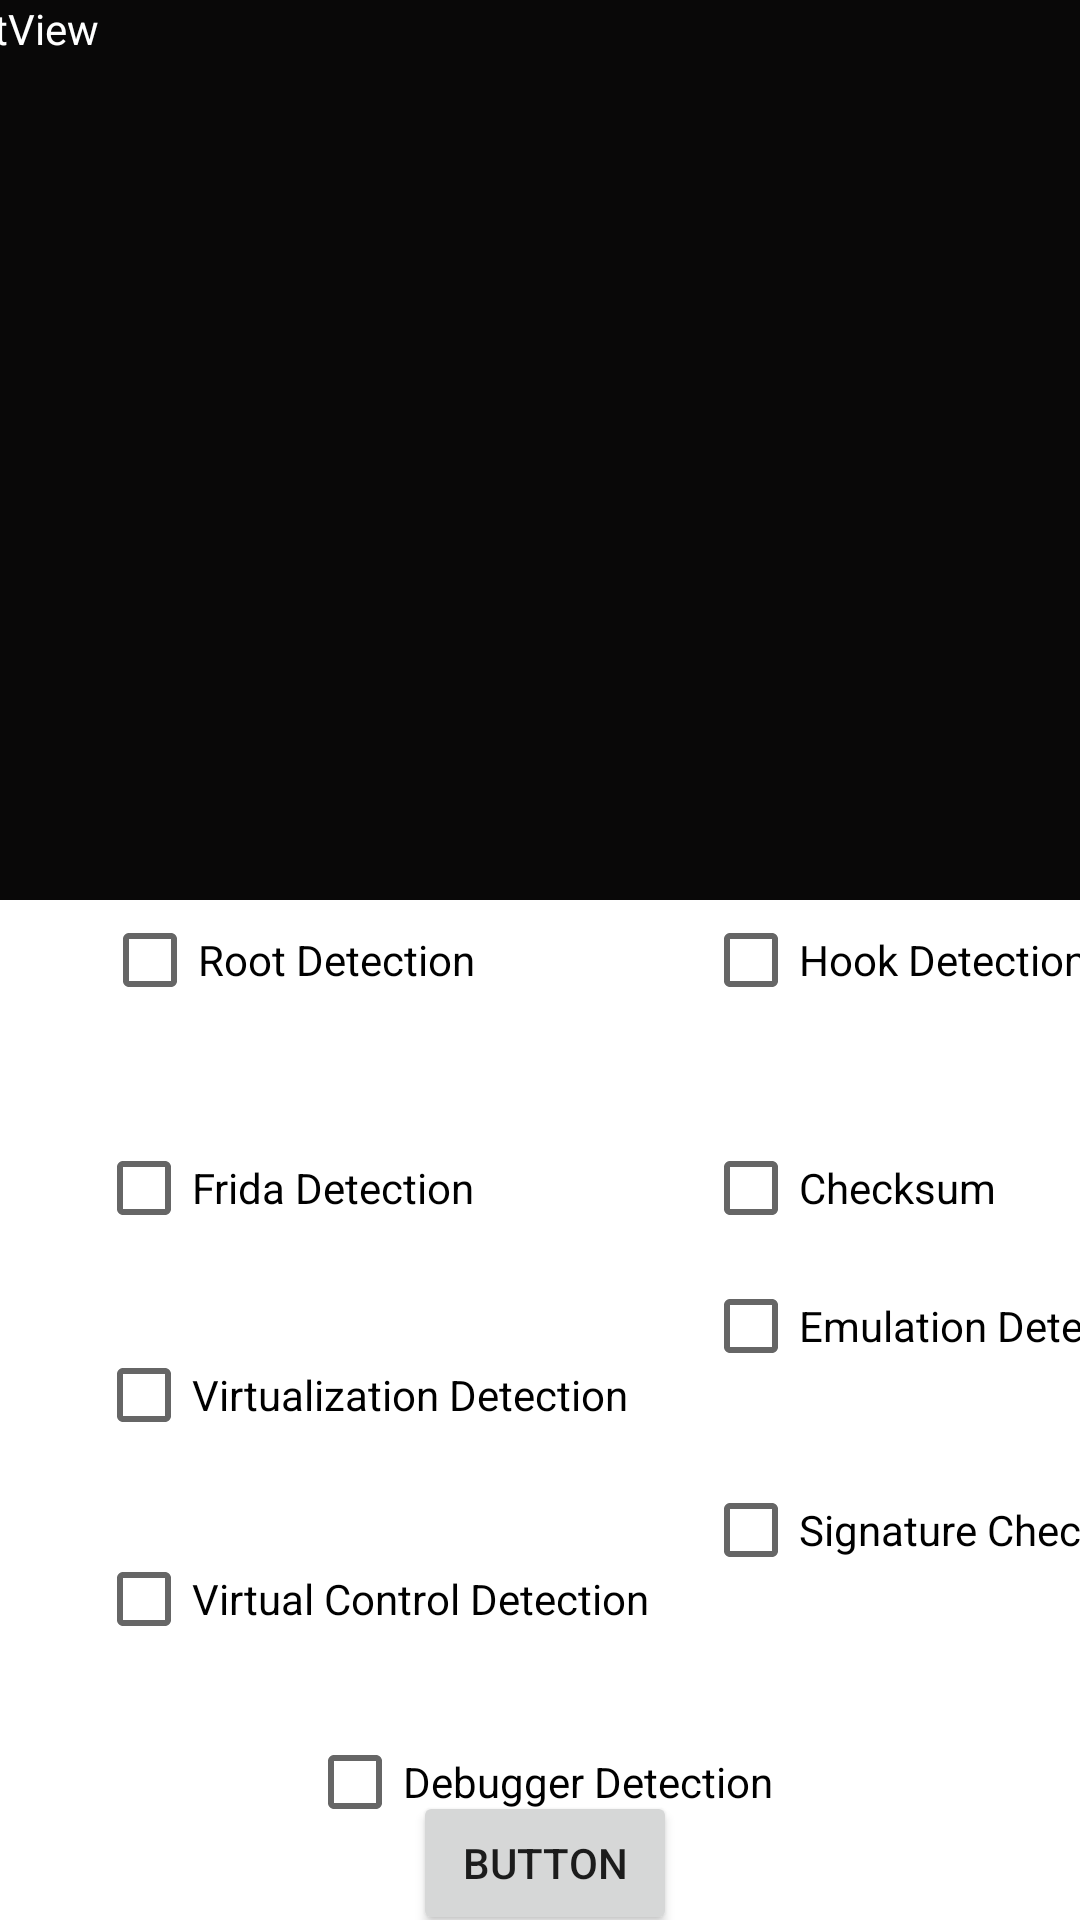

Android layout source for this screen:
<!-- AndroidManifest.xml: application theme Theme.Atm -->
<!-- res/layout/activity_guard.xml -->
<?xml version="1.0" encoding="utf-8"?>
<androidx.constraintlayout.widget.ConstraintLayout xmlns:android="http://schemas.android.com/apk/res/android"
    xmlns:app="http://schemas.android.com/apk/res-auto"
    xmlns:tools="http://schemas.android.com/tools"
    android:layout_width="match_parent"
    android:layout_height="match_parent"
    tools:context=".GuardActivity">

  <ScrollView
      android:id="@+id/scrollView2"
      android:layout_width="409dp"
      android:layout_height="300dp"
      android:layout_marginStart="1dp"
      android:layout_marginEnd="1dp"
      android:background="#090808"
      android:contentDescription="@string/app_name"
      app:layout_constraintEnd_toEndOf="parent"
      app:layout_constraintStart_toStartOf="parent"
      app:layout_constraintTop_toTopOf="parent">

    <LinearLayout
        android:layout_width="match_parent"
        android:layout_height="wrap_content"
        android:orientation="vertical" >

      <TextView
          android:id="@+id/showCheckResult"
          android:layout_width="match_parent"
          android:layout_height="match_parent"
          android:layout_marginEnd="351dp"
          android:layout_marginRight="351dp"
          android:text="TextView"
          android:textColor="@color/white"
          app:layout_constraintEnd_toEndOf="parent"
          app:layout_constraintStart_toStartOf="parent"
          app:layout_constraintTop_toTopOf="parent" />
    </LinearLayout>
  </ScrollView>

  <CheckBox
      android:id="@+id/rdg"
      android:layout_width="wrap_content"
      android:layout_height="wrap_content"
      android:layout_marginStart="34dp"
      android:text="Root Detection"
      app:layout_constraintBottom_toBottomOf="parent"
      app:layout_constraintStart_toStartOf="parent"
      app:layout_constraintTop_toTopOf="parent" />

  <CheckBox
      android:id="@+id/csg"
      android:layout_width="wrap_content"
      android:layout_height="wrap_content"
      android:layout_marginTop="28dp"
      android:text="Checksum"
      app:layout_constraintEnd_toEndOf="parent"
      app:layout_constraintHorizontal_bias="0.0"
      app:layout_constraintStart_toStartOf="@+id/hdg"
      app:layout_constraintTop_toBottomOf="@+id/hdg" />

  <CheckBox
      android:id="@+id/vcdg"
      android:layout_width="wrap_content"
      android:layout_height="wrap_content"
      android:layout_marginTop="20dp"
      android:text="Virtual Control Detection"
      app:layout_constraintStart_toStartOf="@+id/vdg"
      app:layout_constraintTop_toBottomOf="@+id/vdg" />

  <CheckBox
      android:id="@+id/fdg"
      android:layout_width="wrap_content"
      android:layout_height="wrap_content"
      android:layout_marginStart="32dp"
      android:layout_marginTop="28dp"
      android:text="Frida Detection"
      app:layout_constraintStart_toStartOf="parent"
      app:layout_constraintTop_toBottomOf="@+id/rdg" />

  <CheckBox
      android:id="@+id/vdg"
      android:layout_width="wrap_content"
      android:layout_height="wrap_content"
      android:layout_marginTop="21dp"
      android:text="Virtualization Detection"
      app:layout_constraintStart_toStartOf="@+id/fdg"
      app:layout_constraintTop_toBottomOf="@+id/fdg" />

  <CheckBox
      android:id="@+id/edg"
      android:layout_width="wrap_content"
      android:layout_height="wrap_content"
      android:layout_marginTop="20dp"
      android:layout_marginBottom="196dp"
      android:text="Emulation Detection"
      app:layout_constraintBottom_toBottomOf="parent"
      app:layout_constraintEnd_toEndOf="parent"
      app:layout_constraintHorizontal_bias="0.0"
      app:layout_constraintStart_toStartOf="@+id/csg"
      app:layout_constraintTop_toBottomOf="@+id/csg" />

  <CheckBox
      android:id="@+id/hdg"
      android:layout_width="wrap_content"
      android:layout_height="wrap_content"
      android:layout_marginStart="76dp"
      android:text="Hook Detection"
      app:layout_constraintBottom_toBottomOf="parent"
      app:layout_constraintStart_toEndOf="@+id/rdg"
      app:layout_constraintTop_toTopOf="parent" />

  <CheckBox
      android:id="@+id/scg"
      android:layout_width="wrap_content"
      android:layout_height="wrap_content"
      android:layout_marginTop="20dp"
      android:text="Signature Check"
      app:layout_constraintEnd_toEndOf="parent"
      app:layout_constraintHorizontal_bias="0.0"
      app:layout_constraintStart_toStartOf="@+id/edg"
      app:layout_constraintTop_toBottomOf="@+id/edg" />

  <CheckBox
      android:id="@+id/ddg"
      android:layout_width="wrap_content"
      android:layout_height="wrap_content"
      android:layout_marginTop="13dp"
      android:text="Debugger Detection"
      app:layout_constraintEnd_toEndOf="parent"
      app:layout_constraintStart_toStartOf="parent"
      app:layout_constraintTop_toBottomOf="@+id/vcdg" />

  <Button
      android:id="@+id/checkcheck"
      android:layout_width="wrap_content"
      android:layout_height="wrap_content"
      android:layout_marginStart="160dp"
      android:layout_marginEnd="157dp"
      android:layout_marginBottom="16dp"
      android:text="Button"
      app:layout_constraintBottom_toBottomOf="parent"
      app:layout_constraintEnd_toEndOf="parent"
      app:layout_constraintStart_toStartOf="parent"
      app:layout_constraintTop_toBottomOf="@+id/ddg" />

</androidx.constraintlayout.widget.ConstraintLayout>
<!-- resources referenced by this layout -->
<resources>
  <string name="app_name">atm</string>
  <style name="Theme.Atm" parent="Theme.MaterialComponents.DayNight.DarkActionBar">
          
          <item name="colorPrimary">@color/purple_500</item>
          <item name="colorPrimaryVariant">@color/purple_700</item>
          <item name="colorOnPrimary">@color/white</item>
          
          <item name="colorSecondary">@color/teal_200</item>
          <item name="colorSecondaryVariant">@color/teal_700</item>
          <item name="colorOnSecondary">@color/black</item>
          
          <item name="android:statusBarColor">?attr/colorPrimaryVariant</item>
          
      </style>
  <!-- not gathered from this repository: default colours our renderer supplied (Android Studio template values) -->
  <color name="purple_500">#FF6200EE</color>
  <color name="purple_700">#FF3700B3</color>
  <color name="teal_200">#FF03DAC5</color>
  <color name="teal_700">#FF018786</color>
  <color name="black">#FF000000</color>
  <color name="white">#FFFFFFFF</color>
</resources>
